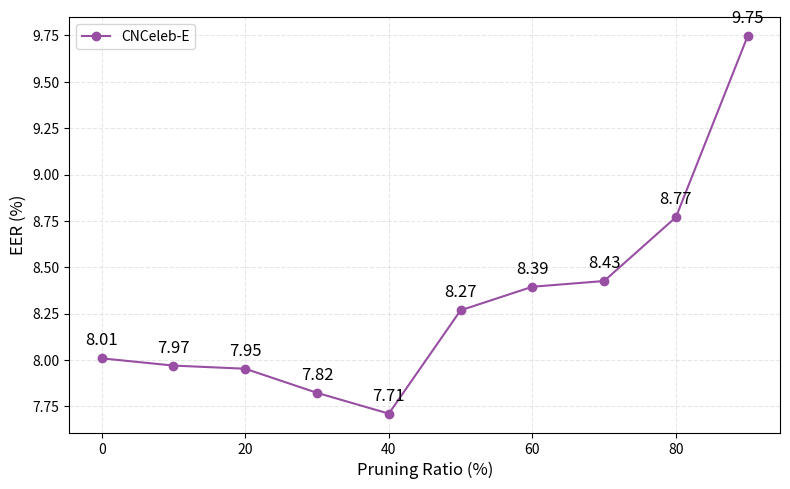

Python code for this plot:
import matplotlib.pyplot as plt

# 数据
prune_rates = [0, 10, 20, 30, 40, 50, 60, 70, 80, 90]
eer_cnceleb_e = [8.009, 7.97, 7.953, 7.823, 7.711, 8.268, 8.395, 8.426, 8.77, 9.747]

# 绘图
plt.figure(figsize=(8,5))

# 用和之前一致的颜色系
color = '#984ea3'  # 紫色

plt.plot(prune_rates, eer_cnceleb_e, marker='o', color=color, label='CNCeleb-E')

# 标注每个点
for x, y in zip(prune_rates, eer_cnceleb_e):
    plt.text(x, y+0.05, f"{y:.2f}", ha='center', va='bottom', fontsize=12)

# 轴标签
plt.xlabel('Pruning Ratio (%)', fontsize=12)
plt.ylabel('EER (%)', fontsize=12)
# plt.title('Effect of Pruning on EER (CNCeleb-E)', fontsize=14)

# 美化
plt.grid(alpha=0.3, linestyle='--')
plt.legend()
plt.tight_layout()

# 保存
plt.savefig("eer_vs_pruning_cnceleb_e.png", dpi=300, facecolor='white')
plt.show()
